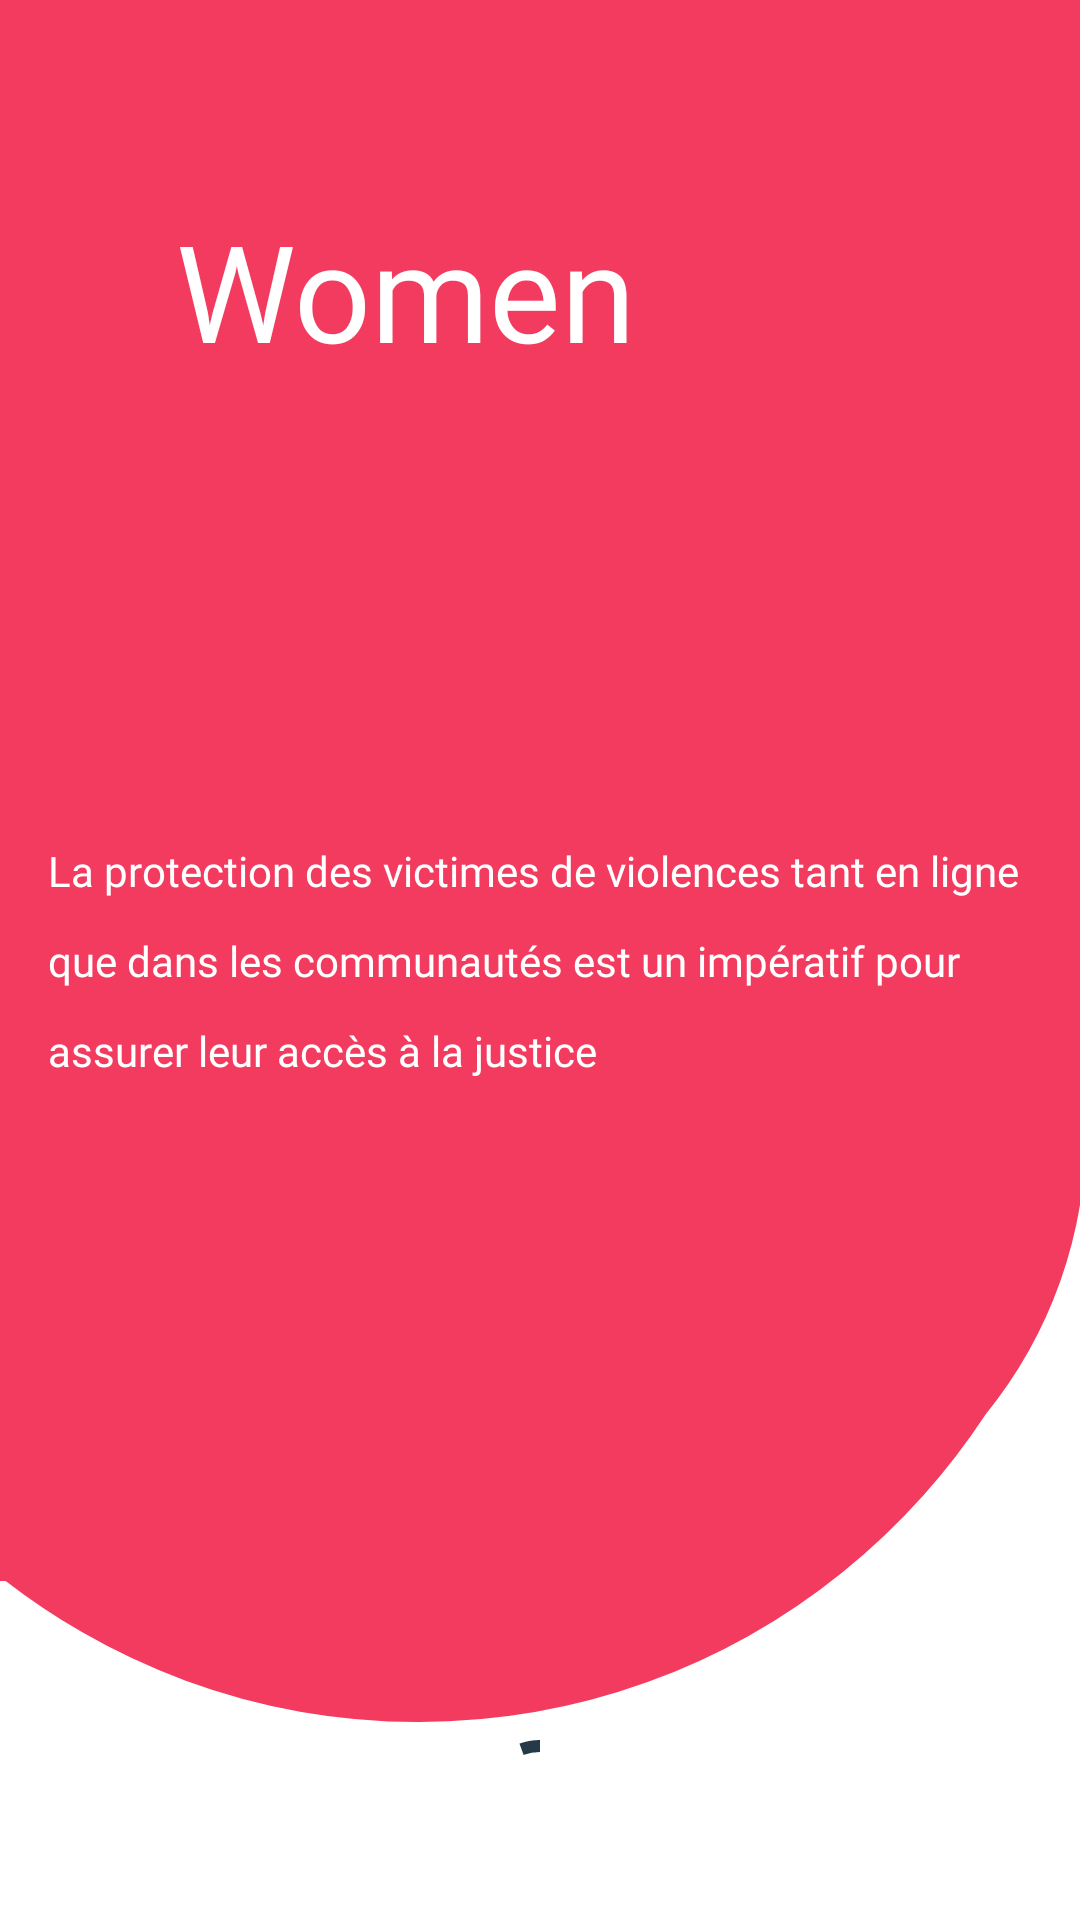

This screen was rendered from an Android layout file. Write that file and the resources it references.
<!-- AndroidManifest.xml: application theme Theme.WomenAssist -->
<!-- res/layout/activity_splash_screen.xml -->
<?xml version="1.0" encoding="utf-8"?>
<androidx.constraintlayout.widget.ConstraintLayout xmlns:android="http://schemas.android.com/apk/res/android"
    xmlns:app="http://schemas.android.com/apk/res-auto"
    xmlns:tools="http://schemas.android.com/tools"
    android:layout_width="match_parent"
    android:layout_height="match_parent"
    tools:context=".SplashScreenActivity"
    android:background="@drawable/ic_splashscreen">

    <TextView
        android:id="@+id/logo"
        android:layout_width="243dp"
        android:layout_height="57dp"
        android:layout_marginBottom="16dp"
        android:fontFamily="@font/centaur"
        android:text="Women Assist"
        android:textColor="@color/white"
        android:textSize="45dp"
        app:layout_constraintBottom_toTopOf="@+id/splash_word"
        app:layout_constraintEnd_toEndOf="parent"
        app:layout_constraintStart_toStartOf="parent"
        app:layout_constraintTop_toTopOf="parent"
        app:layout_constraintVertical_bias="0.347" />

    <TextView
        android:id="@+id/splash_word"
        android:layout_width="wrap_content"
        android:layout_height="wrap_content"
        android:fontFamily="@font/lightitalic"
        android:text="@string/splash_word"
        android:textColor="@color/white"
        android:padding="16dp"
        android:lineHeight="30dp"
        app:layout_constraintBottom_toBottomOf="parent"
        app:layout_constraintEnd_toEndOf="parent"
        app:layout_constraintStart_toStartOf="parent"
        app:layout_constraintTop_toTopOf="parent" />

    <com.google.android.material.progressindicator.CircularProgressIndicator
        android:id="@+id/indicator"
        android:layout_width="wrap_content"
        android:layout_height="wrap_content"
        android:layout_marginBottom="16dp"
        android:indeterminate="true"
        app:layout_constraintBottom_toBottomOf="parent"
        app:layout_constraintEnd_toEndOf="parent"
        app:layout_constraintStart_toStartOf="parent" />


</androidx.constraintlayout.widget.ConstraintLayout>
<!-- resources referenced by this layout -->
<resources>
  <color name="white">#FFFFFFFF</color>
  <!-- drawable ic_splashscreen (drawable) -->
  <vector xmlns:android="http://schemas.android.com/apk/res/android"
      android:width="360dp"
      android:height="640dp"
      android:viewportWidth="360"
      android:viewportHeight="640">
      <group>
          <clip-path
              android:pathData="M0,0h360v640h-360z"/>
          <path
              android:pathData="M0,0h360v640h-360z"
              android:fillColor="#fff"/>
          <path
              android:pathData="M61.906,560.238A225.09,225.09 0,0 1,27.151 543.95,227.421 227.421,0 0,1 1.883,527h-1.883v-1.47q-2.079,-1.641 -4.117,-3.329a229.45,229.45 0,0 1,-27.165 -26.6,229.8 229.8,0 0,1 -22.462,-30.844A227.8,227.8 0,0 1,-82.149 392.771a282.826,282.826 0,0 0,82.15 79.256L0.001,0h362L362.001,377a149.383,149.383 0,0 1,-33.541 94.545,229.966 229.966,0 0,1 -20.7,26.933A229.279,229.279 0,0 1,280.751 524.139a225.077,225.077 0,0 1,-65.116 36.633A224.184,224.184 0,0 1,139.5 574,224.029 224.029,0 0,1 61.906,560.238Z"
              android:fillColor="#f23b5f"/>
      </group>
  </vector>
  <string name="splash_word">La protection des victimes de violences tant en ligne que dans les communautés
      est un impératif pour assurer leur accès à la justice</string>
  <style name="Theme.WomenAssist" parent="Theme.MaterialComponents.Light.NoActionBar">
          
          <item name="colorPrimary">@color/dark</item>
          <item name="colorPrimaryDark">@color/dark</item>
          <item name="colorAccent">@color/teal_200</item>
          
          <item name="windowNoTitle">true</item>
          <item name="windowActionBar">false</item>
      </style>
  <color name="dark">#253A48</color>
  <color name="teal_200">#FF03DAC5</color>
</resources>
